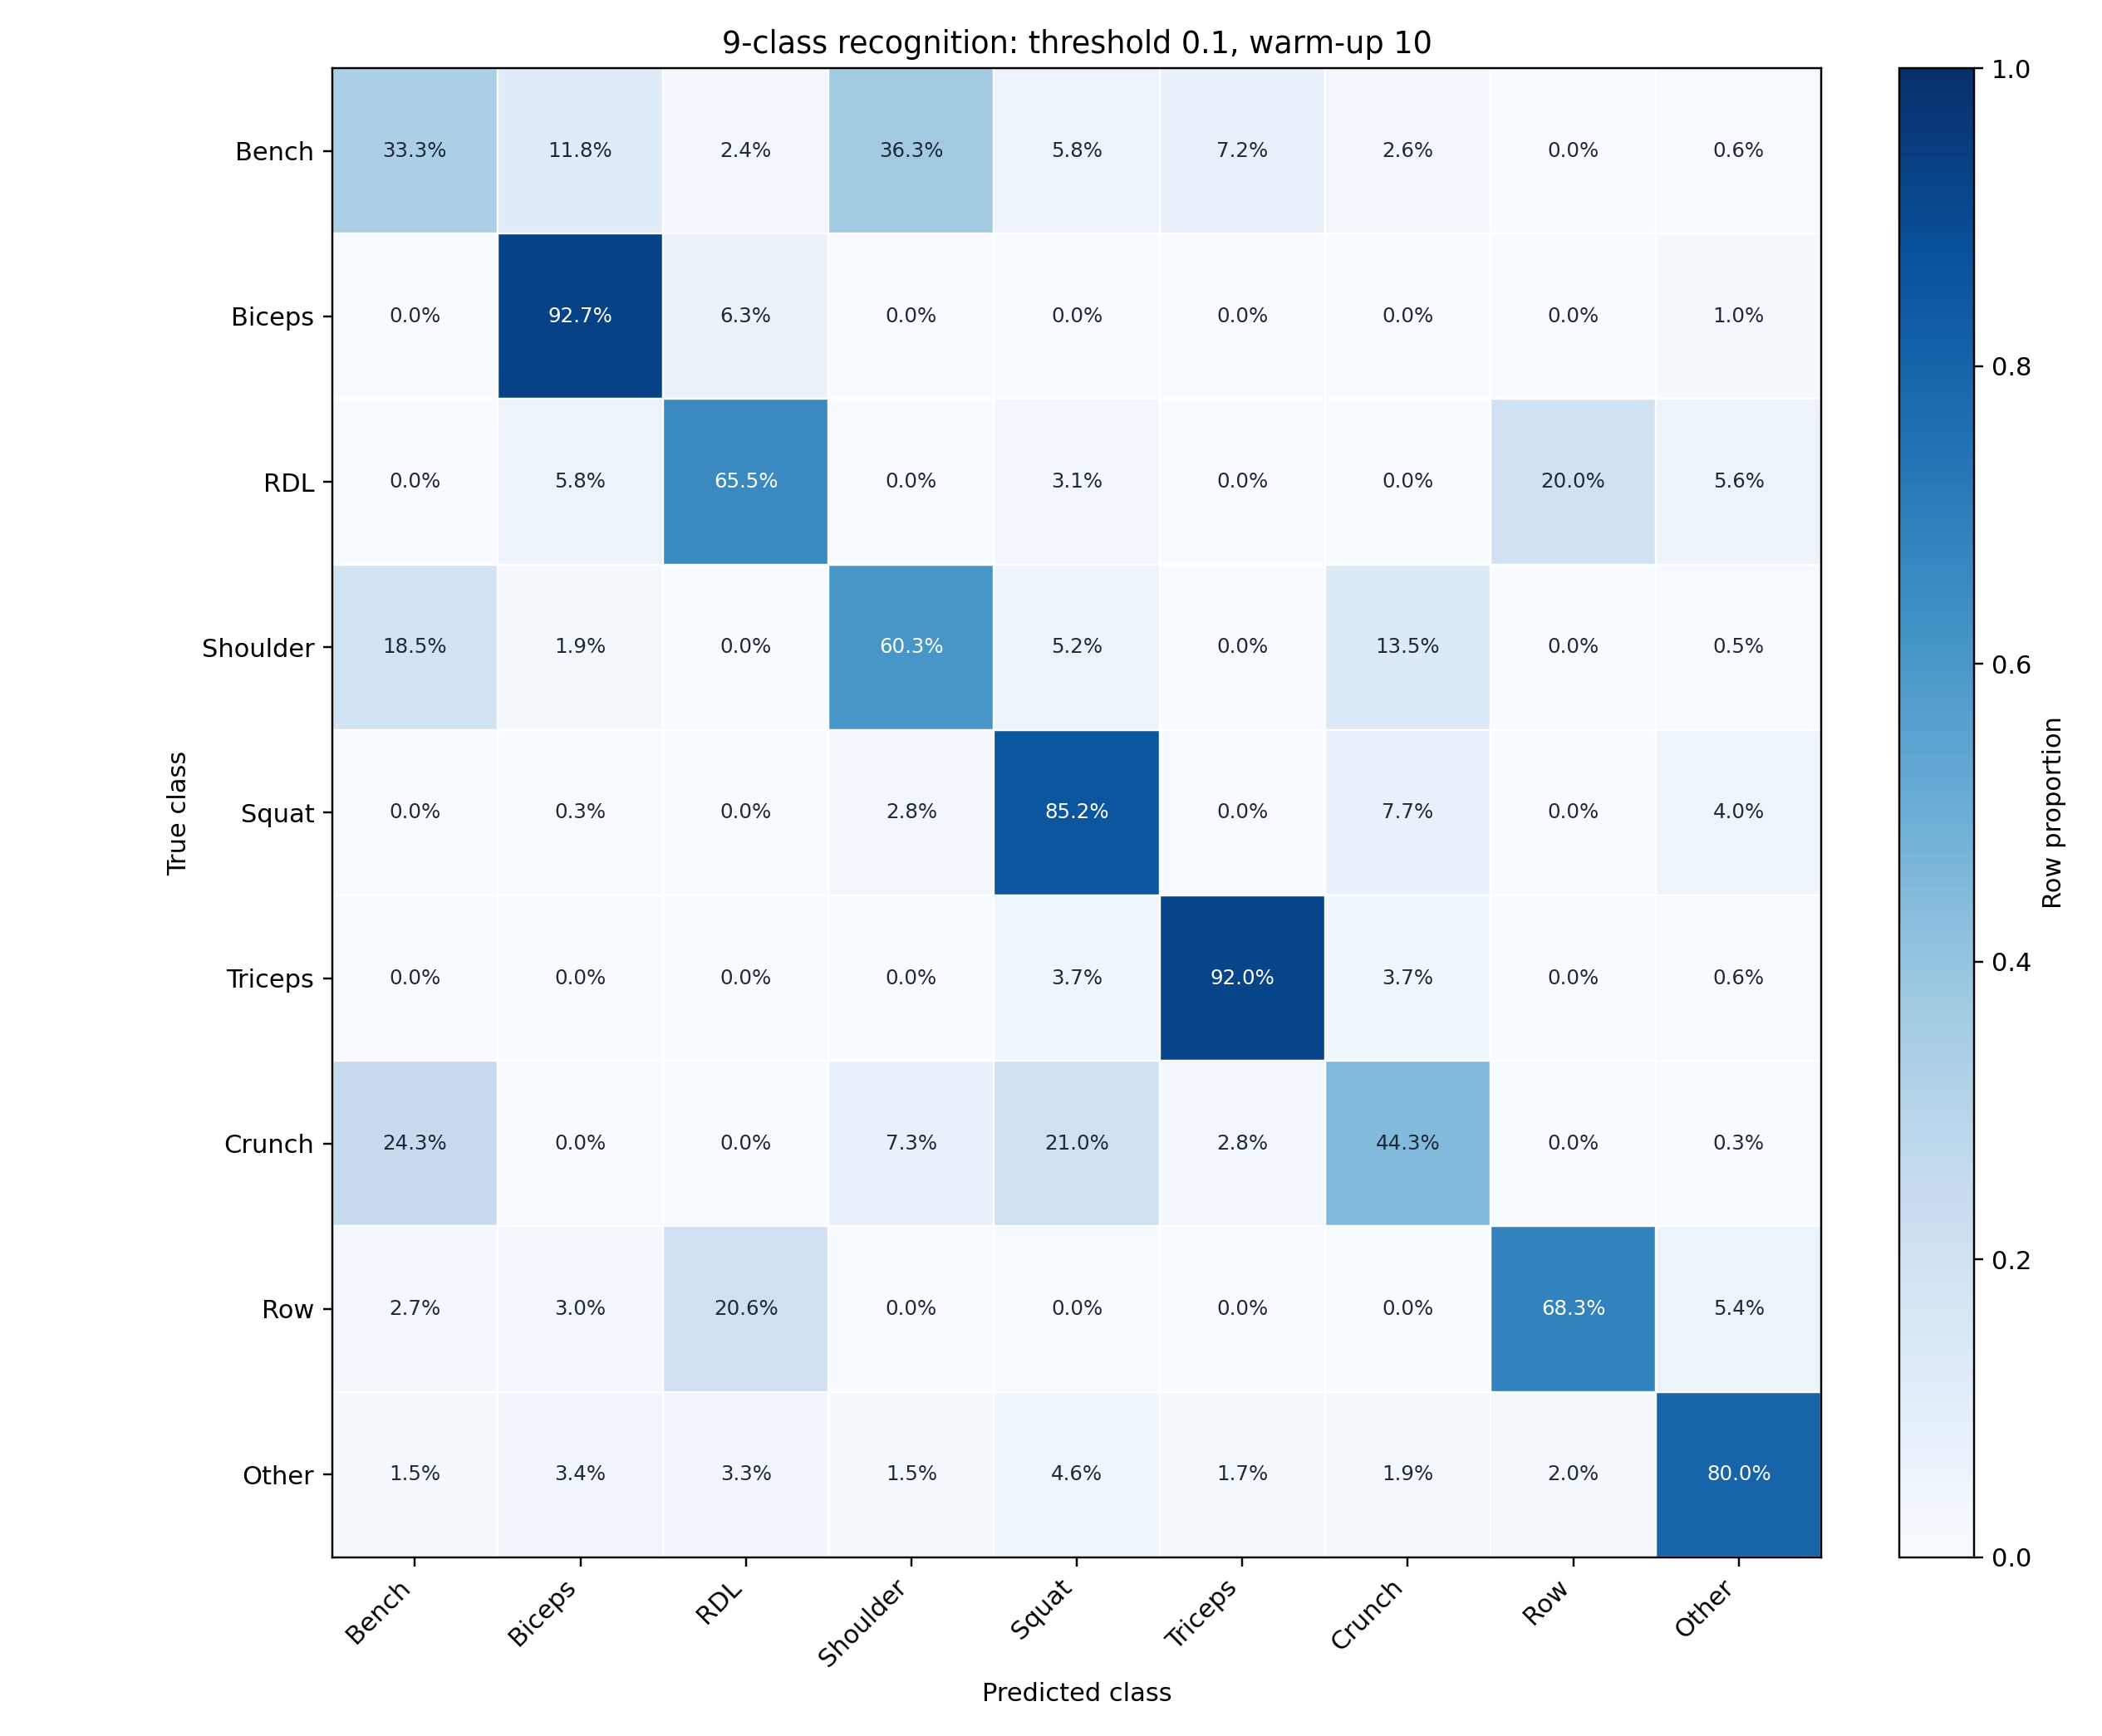

The data file committed next to this chart (first rows):
, db_bench_press, db_biceps_curl, db_rdl, db_shoulder_press, db_squat, db_triceps_curl, db_weighted_crunch, one_arm_db_row, Other
db_bench_press, 0.333, 0.1181, 0.02355, 0.3631, 0.0579, 0.07229, 0.02584, 0.000000, 0.006215
db_biceps_curl, 0.000000, 0.9269, 0.0627, 0.000000, 0.000000, 0.000000, 0.000000, 0.000000, 0.01038
db_rdl, 0.000000, 0.0583, 0.6552, 0.000000, 0.0308, 0.000000, 0.000000, 0.1997, 0.05598
db_shoulder_press, 0.1853, 0.01911, 0.000000, 0.6028, 0.05235, 0.000000, 0.135, 0.000000, 0.005401
db_squat, 0.000000, 0.003363, 0.000000, 0.02816, 0.852, 0.000000, 0.07692, 0.000000, 0.03951
db_triceps_curl, 0.000000, 0.000000, 0.000000, 0.000000, 0.0369, 0.9201, 0.0369, 0.000000, 0.006083
db_weighted_crunch, 0.2433, 0.000000, 0.000000, 0.07276, 0.2098, 0.02789, 0.443, 0.000000, 0.003234
one_arm_db_row, 0.02699, 0.0299, 0.206, 0.000000, 0.000000, 0.000000, 0.000000, 0.6827, 0.0544
Other, 0.0149, 0.03439, 0.03277, 0.01514, 0.04608, 0.01738, 0.01934, 0.01997, 0.8
